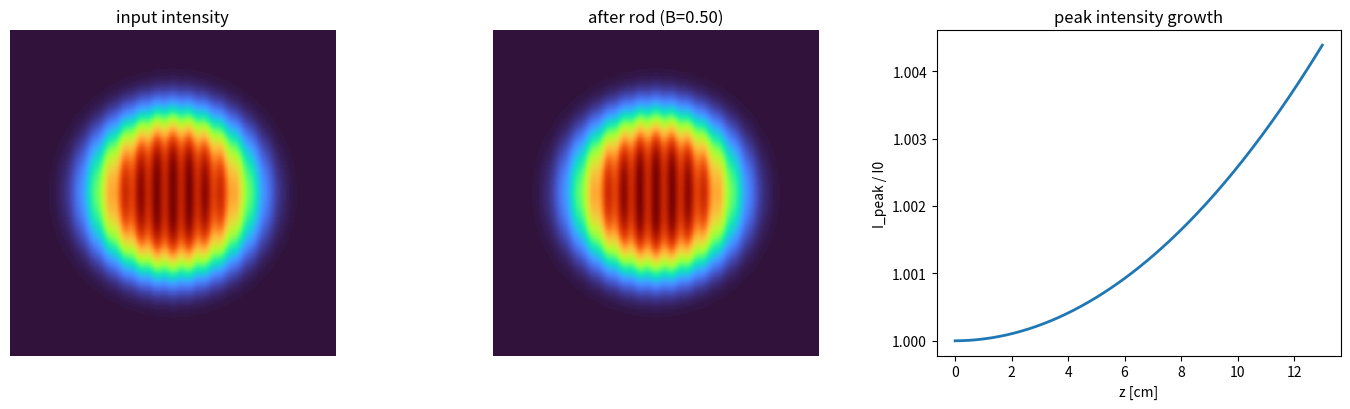

Write the Python code that produced this figure.
#!/usr/bin/env python3
"""
================================================================================
propagation.py  -  split-step nonlinear beam propagation (self-focusing)
================================================================================
The single biggest threat in a high-energy picosecond chain is small-scale
self-focusing: tiny intensity ripples on the beam grow exponentially through the
Kerr nonlinearity (n2) and can collapse into filaments that damage the glass.
The paper controls this by keeping the B-integral low, enlarging the beam, and
spatial filtering. This module SIMULATES that physics directly.

It propagates a 2D optical field through a Kerr medium using the split-step
Fourier method on the nonlinear Schrodinger equation:

    dE/dz = (i / 2k) * laplacian_perp(E)        # diffraction
            + i * k0 * n2 * |E|^2 * E            # Kerr self-focusing

and reports:
  * accumulated B-integral,
  * peak-intensity growth (the self-focusing signature),
  * Bespalov-Talanov most-unstable ripple spatial frequency,
  * whether a seeded ripple grows (filamentation risk) or is benign.

Run:
    python propagation.py                 # propagate a beam + ripple, plot
    python propagation.py --B 2.5         # target accumulated B-integral
================================================================================
"""
from __future__ import annotations

import argparse
from dataclasses import dataclass
from typing import Tuple

import numpy as np

try:
    import matplotlib.pyplot as plt
    _HAVE_MPL = True
except Exception:
    _HAVE_MPL = False


@dataclass
class Medium:
    n0: float = 1.82            # linear index (Nd:YAG)
    n2: float = 6.21e-20        # nonlinear index [m^2/W] (=6.21e-16 cm^2/W)
    lam: float = 1064e-9        # wavelength [m]
    length_m: float = 0.13      # propagation length

    @property
    def k0(self) -> float:
        return 2.0 * np.pi / self.lam

    @property
    def k(self) -> float:
        return self.n0 * self.k0


@dataclass
class Window:
    size_m: float = 0.02        # transverse window (2 cm)
    npix: int = 256

    def grid(self):
        x = np.linspace(-self.size_m / 2, self.size_m / 2, self.npix)
        X, Y = np.meshgrid(x, x)
        return X, Y, x

    def kgrid(self):
        dk = 2.0 * np.pi * np.fft.fftfreq(self.npix, d=self.size_m / self.npix)
        KX, KY = np.meshgrid(dk, dk)
        return KX, KY


def initial_field(win: Window, w_m=5e-3, order=4, I0=1e13,
                  ripple_amp=0.05, ripple_cycles=20):
    """Super-Gaussian beam with a small sinusoidal intensity ripple seeded on
    top (the seed for small-scale self-focusing)."""
    X, Y, x = win.grid()
    R2 = (X ** 2 + Y ** 2)
    w = w_m
    env = np.exp(-((R2 / w ** 2)) ** (order / 2))
    ripple = 1.0 + ripple_amp * np.cos(2 * np.pi * ripple_cycles * X / win.size_m)
    amp = np.sqrt(I0) * np.sqrt(np.clip(env * ripple, 0, None))
    return amp.astype(complex)


def split_step(E, med: Medium, win: Window, n_steps=200):
    """Propagate E over med.length_m using symmetric split-step Fourier.
    Returns (E_out, B_integral, peak_intensity_history)."""
    dz = med.length_m / n_steps
    KX, KY = win.kgrid()
    K2 = KX ** 2 + KY ** 2
    # half-step diffraction operator in Fourier space
    diff_half = np.exp(-1j * (K2 / (2.0 * med.k)) * (dz / 2.0))

    B = 0.0
    peaks = []
    for _ in range(n_steps):
        # half diffraction
        E = np.fft.ifft2(np.fft.fft2(E) * diff_half)
        # full nonlinear (Kerr) step
        I = np.abs(E) ** 2
        phi_nl = med.k0 * med.n2 * I * dz
        E = E * np.exp(1j * phi_nl)
        # half diffraction
        E = np.fft.ifft2(np.fft.fft2(E) * diff_half)
        # accumulate B-integral on axis (peak)
        B += med.k0 * med.n2 * I.max() * dz
        peaks.append(I.max())
    return E, B, np.array(peaks)


def bespalov_talanov_kmax(med: Medium, I0: float) -> float:
    """Most-unstable transverse spatial frequency for small-scale self-focusing
    [1/m]: k_perp_max = k0 * sqrt(2 n2 I0 / n0)."""
    return med.k0 * np.sqrt(max(2.0 * med.n2 * I0 / med.n0, 0.0))


def gain_factor(med: Medium, I0: float, k_perp: float) -> float:
    """Exponential power gain exp(2 g L) of a ripple at k_perp (B-T theory)."""
    g2 = (k_perp ** 2 / (2 * med.k)) * (2 * med.k0 * med.n2 * I0 - k_perp ** 2 / (2 * med.k))
    g = np.sqrt(g2) if g2 > 0 else 0.0
    return float(np.exp(2.0 * g * med.length_m))


def main():
    ap = argparse.ArgumentParser(description="Split-step self-focusing propagation")
    ap.add_argument("--I0", type=float, default=1e13, help="peak intensity [W/m^2]")
    ap.add_argument("--B", type=float, default=None,
                    help="scale I0 to hit this accumulated B-integral")
    args = ap.parse_args()

    med = Medium()
    win = Window()

    I0 = args.I0
    if args.B is not None:
        # B ~ k0 n2 I0 L  -> solve for I0
        I0 = args.B / (med.k0 * med.n2 * med.length_m)

    E0 = initial_field(win, I0=I0)
    E_out, B, peaks = split_step(E0, med, win)

    k_bt = bespalov_talanov_kmax(med, I0)
    growth = peaks[-1] / peaks[0]

    print("=" * 60)
    print(" Split-step self-focusing propagation (Nd:YAG rod)")
    print("=" * 60)
    print(f"  peak intensity I0   : {I0:.3e} W/m^2")
    print(f"  accumulated B       : {B:.2f} rad  "
          f"({'SAFE' if B < 3 else 'RISK of filamentation'})")
    print(f"  peak-intensity growth: {growth:.2f}x over the rod")
    print(f"  B-T most-unstable freq: {k_bt:.1f} 1/m "
          f"(ripple period ~ {2*np.pi/k_bt*1e3:.2f} mm)" if k_bt > 0 else "  no instability")
    print("=" * 60)

    if _HAVE_MPL:
        fig, ax = plt.subplots(1, 3, figsize=(14, 4.2))
        ax[0].imshow(np.abs(E0) ** 2, cmap="turbo"); ax[0].set_title("input intensity")
        ax[0].axis("off")
        ax[1].imshow(np.abs(E_out) ** 2, cmap="turbo")
        ax[1].set_title(f"after rod (B={B:.2f})"); ax[1].axis("off")
        ax[2].plot(np.linspace(0, med.length_m * 100, len(peaks)), peaks / peaks[0], lw=2)
        ax[2].set(title="peak intensity growth", xlabel="z [cm]", ylabel="I_peak / I0")
        plt.tight_layout(); plt.savefig("propagation.png", dpi=130)
        print("Saved -> propagation.png")
        plt.show()


if __name__ == "__main__":
    main()
